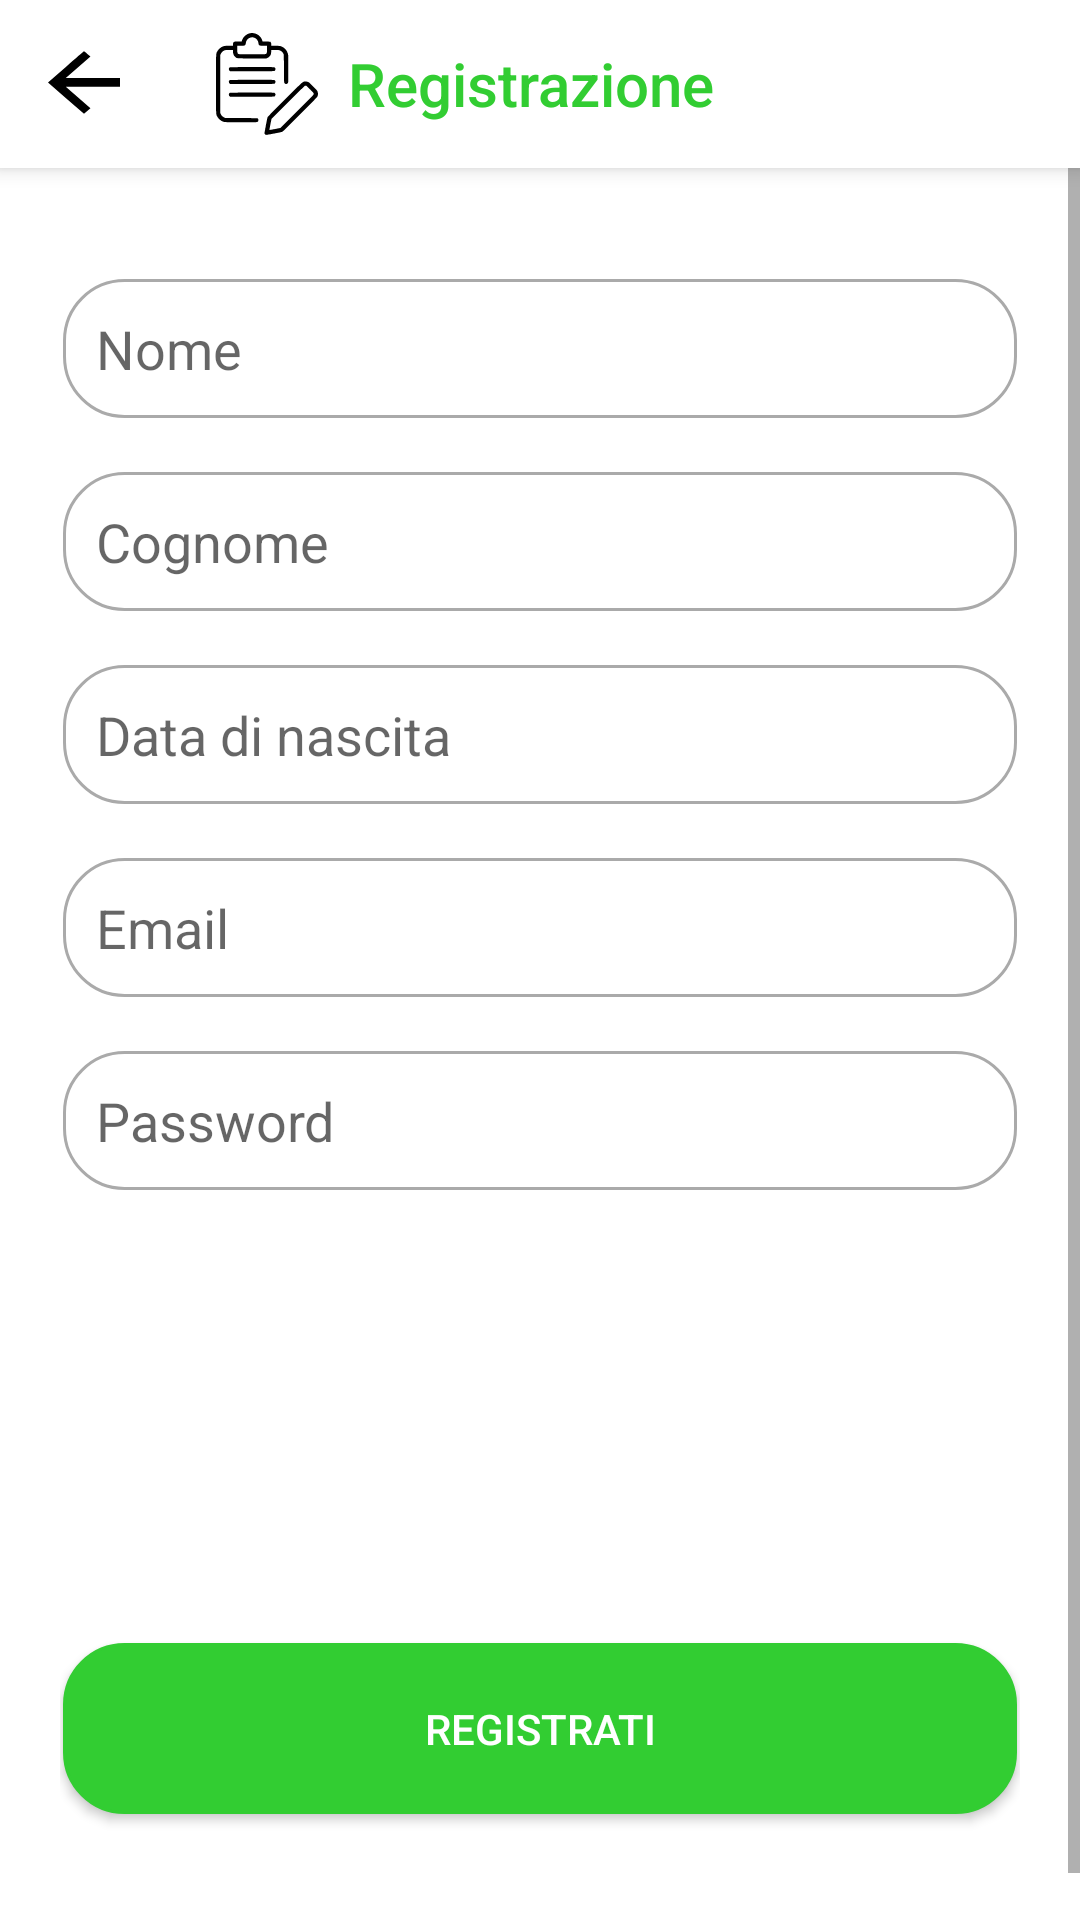

The Android layout XML behind this screen, and the referenced resources:
<!-- AndroidManifest.xml: application theme CustomTheme -->
<!-- res/layout/activity_registrazione.xml -->
<?xml version="1.0" encoding="utf-8"?>
<androidx.constraintlayout.widget.ConstraintLayout xmlns:android="http://schemas.android.com/apk/res/android"
    xmlns:app="http://schemas.android.com/apk/res-auto"
    xmlns:tools="http://schemas.android.com/tools"
    android:id="@+id/main"
    android:layout_width="match_parent"
    android:layout_height="match_parent"
    tools:context=".activity.RegistrazioneActivity">

    <androidx.appcompat.widget.Toolbar
        android:id="@+id/toolbar_registrazione"
        android:layout_width="match_parent"
        android:layout_height="?attr/actionBarSize"
        android:background="@color/white"
        android:elevation="4dp"
        app:layout_constraintTop_toTopOf="parent"
        app:navigationIcon="@drawable/arrow"
        app:title="Registrazione"
        app:titleTextColor="@color/green"
        app:logo="@drawable/registrazione_icon"
        app:titleMarginStart="26dp"/>

    <ScrollView
        android:layout_width="match_parent"
        android:layout_height="0dp"
        android:fillViewport="true"
        app:layout_constraintTop_toBottomOf="@id/toolbar_registrazione"
        app:layout_constraintBottom_toBottomOf="parent">

        <LinearLayout
            android:id="@+id/registration_form"
            android:layout_width="match_parent"
            android:layout_height="wrap_content"
            android:orientation="vertical"
            android:padding="20dp"
            android:layout_marginTop="16dp">

            <EditText
                android:id="@+id/editTextName"
                android:layout_width="match_parent"
                android:layout_height="wrap_content"
                android:background="@drawable/button"
                android:drawablePadding="12dp"
                android:hint="Nome"
                android:inputType="textPersonName"
                android:padding="12dp" />

            <EditText
                android:id="@+id/editTextSurname"
                android:layout_width="match_parent"
                android:layout_height="wrap_content"
                android:layout_marginTop="16dp"
                android:background="@drawable/button"
                android:drawablePadding="12dp"
                android:hint="Cognome"
                android:inputType="textPersonName"
                android:padding="12dp" />

            <EditText
                android:id="@+id/editTextDate"
                android:layout_width="match_parent"
                android:layout_height="wrap_content"
                android:layout_marginTop="16dp"
                android:background="@drawable/button"
                android:drawablePadding="12dp"
                android:focusable="false"
                android:hint="Data di nascita"
                android:inputType="none"
                android:padding="12dp" />

            <EditText
                android:id="@+id/editTextEmail"
                android:layout_width="match_parent"
                android:layout_height="wrap_content"
                android:layout_marginTop="16dp"
                android:background="@drawable/button"
                android:drawablePadding="12dp"
                android:hint="Email"
                android:inputType="textEmailAddress"
                android:padding="12dp" />

            <EditText
                android:id="@+id/editTextPassword"
                android:layout_width="match_parent"
                android:layout_height="wrap_content"
                android:layout_marginTop="16dp"
                android:background="@drawable/button"
                android:drawablePadding="12dp"
                android:hint="Password"
                android:inputType="textPassword"
                android:padding="12dp" />

            <ImageView
                android:id="@+id/imageViewPhoto"
                android:layout_width="120dp"
                android:layout_height="120dp"
                android:layout_marginTop="5dp"
                android:contentDescription="Selected photo" />

            <Button
                android:id="@+id/buttonRegister"
                android:layout_width="match_parent"
                android:layout_height="wrap_content"
                android:layout_marginTop="24dp"
                android:background="@drawable/button"
                android:backgroundTint="@color/green"
                android:padding="20dp"
                android:text="Registrati"
                android:textColor="@android:color/white" />

        </LinearLayout>

    </ScrollView>

</androidx.constraintlayout.widget.ConstraintLayout>
<!-- resources referenced by this layout -->
<resources>
  <color name="green">#32CD32 </color>
  <color name="white">#FFFFFFFF</color>
  <!-- drawable arrow (drawable) -->
  <vector xmlns:android="http://schemas.android.com/apk/res/android"
      android:width="24dp"
      android:height="24dp"
      android:viewportWidth="156"
      android:viewportHeight="180">
    <path
        android:pathData="M38.7,47.4l-38.8,39 39.1,39.1 39,39 7,-7 7,-7 -26.7,-26.7 -26.8,-26.8 58.8,-0 58.7,-0 0,-11 0,-11 -58.7,-0 -58.8,-0 26.8,-26.8 26.7,-26.7 -6.8,-6.8c-3.7,-3.7 -7,-6.6 -7.2,-6.5 -0.3,-0 -18,17.7 -39.3,39.2z"
        android:fillColor="#000000"
        android:strokeColor="#00000000"/>
  </vector>
  <!-- drawable button (drawable) -->
  <?xml version="1.0" encoding="utf-8"?>
  <layer-list xmlns:android="http://schemas.android.com/apk/res/android">
  
  
  
      
      <item android:right="1dp" android:left="1dp" android:top="1dp" android:bottom="1dp">
          <shape android:shape="rectangle">
              <solid android:color="@android:color/white" /> 
              <stroke
                  android:width="1dp"
                  android:color="@android:color/darker_gray" />
              <corners android:radius="20dp" />
          </shape>
      </item>
  </layer-list>
  <!-- drawable registrazione_icon: vector/xml drawable (drawable, 3231 chars, omitted) -->
  <style name="CustomTheme" parent="Theme.AppCompat.Light.NoActionBar">
  
          
          <item name="colorPrimary">@color/green</item>
          
          <item name="colorPrimaryDark">@color/green</item>
          
          <item name="android:windowBackground">#FFFFFF</item>
          
          <item name="colorAccent">#000039 </item>
  
          <item name="android:statusBarColor">@color/white</item>
          
          <item name="android:windowLightStatusBar">true</item>
  
      </style>
</resources>
